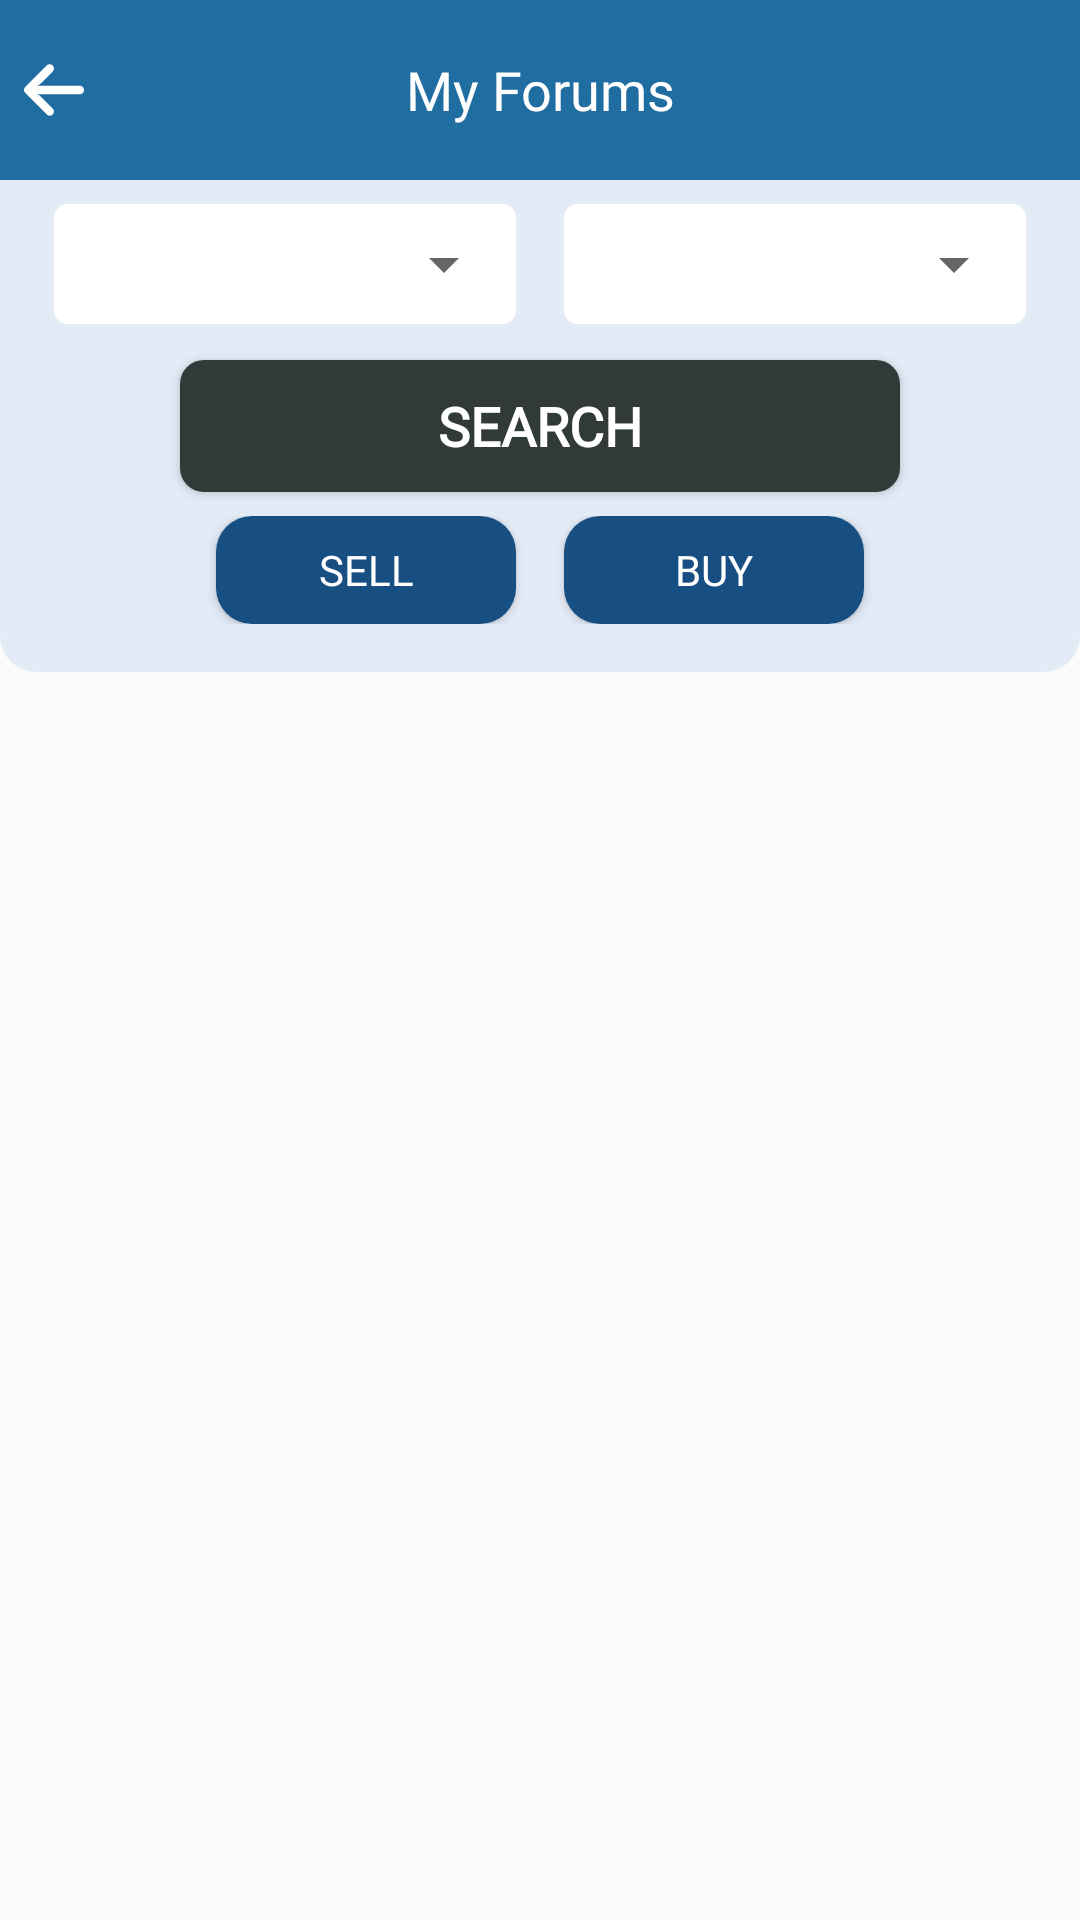

Here is an Android app screen rendered from its layout file. Give the layout XML and the strings, colors and styles it references.
<!-- AndroidManifest.xml: application theme AppTheme -->
<!-- res/layout/activity_my_forums.xml -->
<?xml version="1.0" encoding="utf-8"?>
<androidx.constraintlayout.widget.ConstraintLayout xmlns:android="http://schemas.android.com/apk/res/android"
    xmlns:app="http://schemas.android.com/apk/res-auto"
    xmlns:tools="http://schemas.android.com/tools"
    android:layout_width="match_parent"
    android:layout_height="match_parent"
    tools:context=".Activities.MyForumsActivity">

    <androidx.constraintlayout.widget.ConstraintLayout
        android:id="@+id/headerLayoutFDA"
        android:layout_width="match_parent"
        android:layout_height="60dp"
        android:background="@color/colorAccent"
        app:layout_constraintBottom_toBottomOf="parent"
        app:layout_constraintEnd_toEndOf="parent"
        app:layout_constraintStart_toStartOf="parent"
        app:layout_constraintTop_toTopOf="parent"
        app:layout_constraintVertical_bias="0.0">

        <TextView
            android:id="@+id/headerTVMFA"
            android:layout_width="wrap_content"
            android:layout_height="match_parent"
            android:gravity="center"
            android:padding="8dp"
            android:text="@string/my_forums"
            android:fontFamily="@font/poppins_medium"
            android:textColor="@color/white"
            android:textSize="18sp"
            app:layout_constraintBottom_toBottomOf="parent"
            app:layout_constraintEnd_toEndOf="parent"
            app:layout_constraintStart_toStartOf="parent"
            app:layout_constraintTop_toTopOf="parent" />

        <ImageView
            android:id="@+id/backBtnMFA"
            android:layout_width="wrap_content"
            android:layout_height="wrap_content"
            android:layout_marginStart="8dp"
            android:background="@drawable/ic_back"
            app:layout_constraintBottom_toBottomOf="parent"
            app:layout_constraintEnd_toEndOf="parent"
            app:layout_constraintHorizontal_bias="0.0"
            app:layout_constraintStart_toStartOf="parent"
            app:layout_constraintTop_toTopOf="parent" />

    </androidx.constraintlayout.widget.ConstraintLayout>

    <LinearLayout
        android:id="@+id/searchingFilterCL"
        android:layout_width="match_parent"
        android:layout_height="wrap_content"
        android:background="@drawable/light_grey_bg"
        android:orientation="vertical"
        app:layout_constraintBottom_toBottomOf="parent"
        app:layout_constraintEnd_toEndOf="@+id/searchRV"
        app:layout_constraintStart_toStartOf="parent"
        app:layout_constraintTop_toBottomOf="@+id/headerLayoutFDA"
        app:layout_constraintVertical_bias="0.0">

        <LinearLayout
            android:layout_width="match_parent"
            android:layout_height="40dp"
            android:layout_marginLeft="10dp"
            android:layout_marginTop="8dp"
            android:layout_marginRight="10dp"
            android:orientation="horizontal"
            android:weightSum="2">

            <LinearLayout
                android:layout_width="0dp"
                android:layout_height="match_parent"
                android:layout_marginStart="8dp"
                android:layout_marginEnd="8dp"
                android:layout_weight="1"
                android:background="@drawable/white_round_bg">

                <Spinner
                    android:id="@+id/brandSpinnerSF"
                    android:layout_width="0dp"
                    android:layout_height="match_parent"
                    android:layout_weight="1" />
            </LinearLayout>




            <LinearLayout
                android:layout_width="0dp"
                android:layout_height="match_parent"
                android:layout_marginStart="8dp"
                android:layout_marginEnd="8dp"
                android:layout_weight="1"
                android:background="@drawable/white_round_bg">

                <Spinner
                    android:id="@+id/countiesSpinnerSF"
                    android:layout_width="0dp"
                    android:layout_height="match_parent"
                    android:layout_weight="1"
                    android:visibility="visible" />
            </LinearLayout>

        </LinearLayout>





        <Button
            android:id="@+id/filterBtn"
            android:layout_width="match_parent"
            android:layout_height="44dp"
            android:layout_marginStart="60dp"
            android:layout_marginTop="12dp"
            android:layout_marginEnd="60dp"
            android:background="@drawable/round_btn"
            android:fontFamily="@font/poppins_medium"
            android:text="@string/search"
            android:textColor="@color/white"
            android:textSize="18sp"
            android:textStyle="bold" />

        <LinearLayout
            android:id="@+id/llSellLL"
            android:layout_width="match_parent"
            android:layout_height="36dp"
            android:layout_marginTop="8dp"
            android:layout_marginBottom="16dp"
            android:orientation="horizontal"
            android:gravity="center"

            app:layout_constraintBottom_toBottomOf="parent"
            app:layout_constraintEnd_toEndOf="parent"
            app:layout_constraintStart_toStartOf="parent"
            app:layout_constraintTop_toBottomOf="@+id/bottomLLFDA"
            app:layout_constraintVertical_bias="0.0">

            <Button
                android:id="@+id/sellBtn"
                android:layout_width="100dp"
                android:layout_height="match_parent"
                android:background="@drawable/round_blue_btn"
                android:text="@string/sell"
                android:layout_marginStart="8dp"
                android:layout_marginEnd="8dp"
                android:fontFamily="@font/poppins_medium"
                android:textColor="@color/white"/>

            <Button
                android:id="@+id/buyBtn"
                android:layout_width="100dp"
                android:layout_marginStart="8dp"
                android:layout_marginEnd="8dp"
                android:layout_height="match_parent"
                android:background="@drawable/round_blue_btn"
                android:text="@string/buy"
                android:fontFamily="@font/poppins_medium"
                android:textColor="@color/white"/>

        </LinearLayout>

    </LinearLayout>


    <androidx.recyclerview.widget.RecyclerView
        android:id="@+id/forumsRV"
        android:layout_width="match_parent"
        android:layout_height="0dp"
        app:layout_constraintBottom_toBottomOf="parent"
        app:layout_constraintEnd_toEndOf="parent"
        app:layout_constraintStart_toStartOf="parent"
        app:layout_constraintTop_toBottomOf="@+id/searchingFilterCL" />

</androidx.constraintlayout.widget.ConstraintLayout>
<!-- resources referenced by this layout -->
<resources>
  <color name="colorAccent">#206DA2</color>
  <color name="white">#FFF</color>
  <!-- drawable ic_back (drawable) -->
  <vector xmlns:android="http://schemas.android.com/apk/res/android"
      android:width="20dp"
      android:height="20dp"
      android:viewportWidth="447.243"
      android:viewportHeight="447.243">
      <path
          android:fillColor="@color/white"
          android:pathData="M420.361,192.229c-1.83,-0.297 -3.682,-0.434 -5.535,-0.41H99.305l6.88,-3.2c6.725,-3.183 12.843,-7.515 18.08,-12.8l88.48,-88.48c11.653,-11.124 13.611,-29.019 4.64,-42.4c-10.441,-14.259 -30.464,-17.355 -44.724,-6.914c-1.152,0.844 -2.247,1.764 -3.276,2.754l-160,160C-3.119,213.269 -3.13,233.53 9.36,246.034c0.008,0.008 0.017,0.017 0.025,0.025l160,160c12.514,12.479 32.775,12.451 45.255,-0.063c0.982,-0.985 1.899,-2.033 2.745,-3.137c8.971,-13.381 7.013,-31.276 -4.64,-42.4l-88.32,-88.64c-4.695,-4.7 -10.093,-8.641 -16,-11.68l-9.6,-4.32h314.24c16.347,0.607 30.689,-10.812 33.76,-26.88C449.654,211.494 437.806,195.059 420.361,192.229z" />
  </vector>
  <!-- drawable light_grey_bg (drawable) -->
  <?xml version="1.0" encoding="utf-8"?>
  <shape xmlns:android="http://schemas.android.com/apk/res/android"
      android:shape="rectangle">
      <solid android:color="@color/light_blue" />
      <corners android:bottomRightRadius="12dp"
          android:bottomLeftRadius="12dp"
          />
  </shape>
  <!-- drawable round_blue_btn (drawable) -->
  <?xml version="1.0" encoding="utf-8"?>
  <shape xmlns:android="http://schemas.android.com/apk/res/android"
      android:shape="rectangle">
      <solid android:color="@color/blue" />
      <corners android:radius="12dp"/>
  </shape>
  <!-- drawable round_btn (drawable) -->
  <?xml version="1.0" encoding="utf-8"?>
  <shape xmlns:android="http://schemas.android.com/apk/res/android"
      android:shape="rectangle">
      <solid android:color="@color/normal_text_color" />
      <corners android:radius="8dp"/>
  </shape>
  <!-- drawable white_round_bg (drawable) -->
  <?xml version="1.0" encoding="utf-8"?>
  <shape xmlns:android="http://schemas.android.com/apk/res/android"
      android:shape="rectangle">
      <solid android:color="@color/white" />
      <corners android:radius="4dp" />
      <stroke
          android:width="1dp"
          android:color="@color/white"/>
  </shape>
  <string name="buy">Buy</string>
  <string name="my_forums">My Forums</string>
  <string name="search">Search</string>
  <string name="sell">Sell</string>
  <style name="AppTheme" parent="Theme.AppCompat.Light.NoActionBar">
          
          <item name="colorPrimary">@color/colorPrimary</item>
          <item name="colorPrimaryDark">@color/colorPrimaryDark</item>
          <item name="colorAccent">@color/colorAccent</item>
      </style>
  <color name="light_blue">#E3EBF6</color>
  <color name="blue">#184F82</color>
  <color name="normal_text_color">#313939</color>
  <color name="colorPrimary">#191B1E</color>
  <color name="colorPrimaryDark">#206DA2</color>
</resources>
